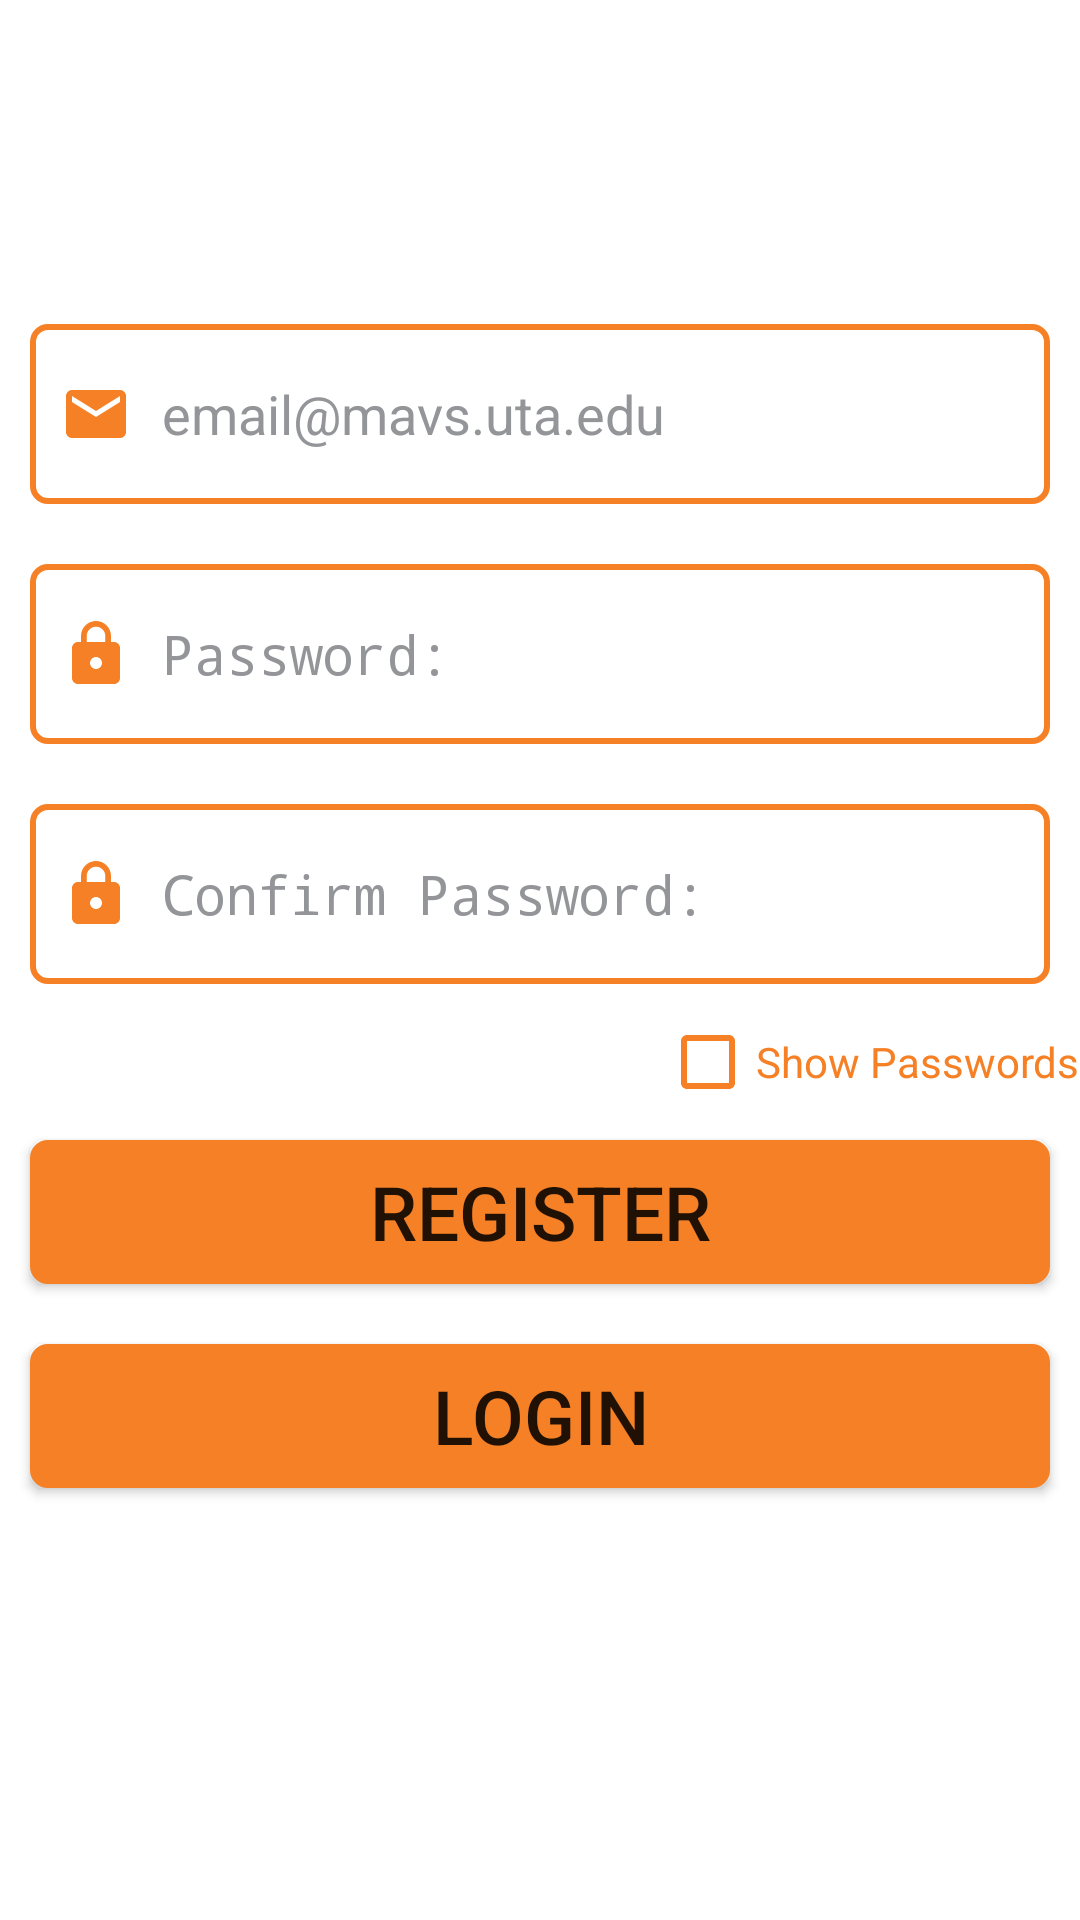

Android layout source for this screen:
<!-- AndroidManifest.xml: activity theme Theme.AppCompat.DayNight.NoActionBar -->
<!-- res/layout/activity_register.xml -->
<?xml version="1.0" encoding="utf-8"?>
<LinearLayout xmlns:android="http://schemas.android.com/apk/res/android"
    xmlns:app="http://schemas.android.com/apk/res-auto"
    xmlns:tools="http://schemas.android.com/tools"
    android:layout_width="match_parent"
    android:layout_height="match_parent"
    android:orientation="vertical"
    android:gravity="center"
    android:background="@color/utawhite"
    tools:context=".RegisterActivity">

    <EditText
        android:layout_width="match_parent"
        android:layout_height="60dp"
        android:layout_margin="10dp"
        android:hint="email@mavs.uta.edu"
        android:textColorHint="@color/utagrey"
        android:textColor="@color/utablack"
        android:drawableStart="@drawable/email_input"
        android:drawablePadding="10dp"
        android:paddingStart="10dp"
        android:id="@+id/register_email_et"
        android:drawableLeft="@drawable/email_input"
        android:background="@drawable/custom_input"
        android:inputType="textEmailAddress"/>

    <EditText
        android:layout_width="match_parent"
        android:layout_height="60dp"
        android:layout_margin="10dp"
        android:hint="Password:"
        android:textColorHint="@color/utagrey"
        android:textColor="@color/utablack"
        android:drawableStart="@drawable/password_input"
        android:drawablePadding="10dp"
        android:paddingStart="10dp"
        android:id="@+id/register_password_et"
        android:drawableLeft="@drawable/password_input"
        android:background="@drawable/custom_input"
        android:inputType="textPassword" />

    <EditText
        android:layout_width="match_parent"
        android:layout_height="60dp"
        android:layout_margin="10dp"
        android:hint="Confirm Password:"
        android:textColorHint="@color/utagrey"
        android:textColor="@color/utablack"
        android:drawableStart="@drawable/password_input"
        android:drawablePadding="10dp"
        android:paddingStart="10dp"
        android:id="@+id/register_confirm_password_et"
        android:drawableLeft="@drawable/password_input"
        android:background="@drawable/custom_input"
        android:inputType="textPassword" />

    <CheckBox
        android:layout_width="wrap_content"
        android:layout_height="wrap_content"
        android:layout_marginLeft="110dp"
        android:text="Show Passwords"
        android:textColor="@color/utaorange"
        android:buttonTint="@color/utaorange"
        android:id="@+id/register_showpass"/>

    <Button
        android:layout_width="match_parent"
        android:layout_height="wrap_content"
        android:background="@drawable/custom_button"
        android:text="Register"
        android:layout_margin="10dp"
        android:id="@+id/button_register"
        android:textSize="25dp" />

    <Button
        android:layout_width="match_parent"
        android:layout_height="wrap_content"
        android:background="@drawable/custom_button"
        android:text="Login"
        android:layout_margin="10dp"
        android:id="@+id/signup_to_login"
        android:textSize="25dp" />

    <ProgressBar
        android:layout_width="match_parent"
        android:layout_height="wrap_content"
        android:id="@+id/progressbar_register"
        android:indeterminate="true"
        android:indeterminateTint="@color/utaorange"
        style="@style/Widget.AppCompat.ProgressBar.Horizontal"
        android:visibility="invisible"
        android:layout_marginTop="20dp"/>

</LinearLayout>
<!-- resources referenced by this layout -->
<resources>
  <color name="utablack">#000000</color>
  <color name="utagrey">#939598</color>
  <color name="utaorange">#F58025</color>
  <color name="utawhite">#FFFFFF</color>
  <!-- drawable custom_input (drawable) -->
  <?xml version="1.0" encoding="utf-8"?>
  <selector xmlns:android="http://schemas.android.com/apk/res/android">
  
      <item android:state_enabled="true" android:state_focused="true">
          <shape android:shape="rectangle">
              <solid android:color="@color/utawhite"/>
              <corners android:radius="5dp"/>
              <stroke android:color="@color/utablue" android:width="2dp"/>
          </shape>
      </item>
  
      <item android:state_enabled="true">
          <shape android:shape="rectangle">
              <solid android:color="@color/utawhite"/>
              <corners android:radius="5dp"/>
              <stroke android:color="@color/utaorange" android:width="2dp"/>
          </shape>
      </item>
  
  </selector>
  <!-- drawable email_input (drawable) -->
  <?xml version="1.0" encoding="utf-8"?>
  <selector xmlns:android="http://schemas.android.com/apk/res/android">
  
      <item android:state_focused="true"
          android:drawable="@drawable/email_highlighted"/>
  
      <item android:state_focused="false"
          android:drawable="@drawable/ic_baseline_email_24"/>
  </selector>
  <!-- drawable password_input (drawable) -->
  <?xml version="1.0" encoding="utf-8"?>
  <selector xmlns:android="http://schemas.android.com/apk/res/android">
  
      <item android:state_focused="true"
          android:drawable="@drawable/password_highlighted"/>
  
      <item android:state_focused="false"
          android:drawable="@drawable/ic_baseline_lock_24"/>
  </selector>
  <color name="utablue">#0064b1</color>
  <!-- drawable email_highlighted (drawable) -->
  <vector android:height="24dp"
      android:viewportHeight="24" android:viewportWidth="24"
      android:width="24dp" xmlns:android="http://schemas.android.com/apk/res/android">
      <path android:fillColor="@color/utablue" android:pathData="M20,4L4,4c-1.1,0 -1.99,0.9 -1.99,2L2,18c0,1.1 0.9,2 2,2h16c1.1,0 2,-0.9 2,-2L22,6c0,-1.1 -0.9,-2 -2,-2zM20,8l-8,5 -8,-5L4,6l8,5 8,-5v2z"/>
  </vector>
  <!-- drawable ic_baseline_email_24 (drawable) -->
  <vector android:height="24dp"
      android:viewportHeight="24" android:viewportWidth="24"
      android:width="24dp" xmlns:android="http://schemas.android.com/apk/res/android">
      <path android:fillColor="@color/utaorange" android:pathData="M20,4L4,4c-1.1,0 -1.99,0.9 -1.99,2L2,18c0,1.1 0.9,2 2,2h16c1.1,0 2,-0.9 2,-2L22,6c0,-1.1 -0.9,-2 -2,-2zM20,8l-8,5 -8,-5L4,6l8,5 8,-5v2z"/>
  </vector>
  <!-- drawable password_highlighted (drawable) -->
  <vector android:height="24dp"
      android:viewportHeight="24" android:viewportWidth="24"
      android:width="24dp" xmlns:android="http://schemas.android.com/apk/res/android">
      <path android:fillColor="@color/utablue" android:pathData="M18,8h-1L17,6c0,-2.76 -2.24,-5 -5,-5S7,3.24 7,6v2L6,8c-1.1,0 -2,0.9 -2,2v10c0,1.1 0.9,2 2,2h12c1.1,0 2,-0.9 2,-2L20,10c0,-1.1 -0.9,-2 -2,-2zM12,17c-1.1,0 -2,-0.9 -2,-2s0.9,-2 2,-2 2,0.9 2,2 -0.9,2 -2,2zM15.1,8L8.9,8L8.9,6c0,-1.71 1.39,-3.1 3.1,-3.1 1.71,0 3.1,1.39 3.1,3.1v2z"/>
  </vector>
  <!-- drawable ic_baseline_lock_24 (drawable) -->
  <vector android:height="24dp"
      android:viewportHeight="24" android:viewportWidth="24"
      android:width="24dp" xmlns:android="http://schemas.android.com/apk/res/android">
      <path android:fillColor="@color/utaorange" android:pathData="M18,8h-1L17,6c0,-2.76 -2.24,-5 -5,-5S7,3.24 7,6v2L6,8c-1.1,0 -2,0.9 -2,2v10c0,1.1 0.9,2 2,2h12c1.1,0 2,-0.9 2,-2L20,10c0,-1.1 -0.9,-2 -2,-2zM12,17c-1.1,0 -2,-0.9 -2,-2s0.9,-2 2,-2 2,0.9 2,2 -0.9,2 -2,2zM15.1,8L8.9,8L8.9,6c0,-1.71 1.39,-3.1 3.1,-3.1 1.71,0 3.1,1.39 3.1,3.1v2z"/>
  </vector>
</resources>
